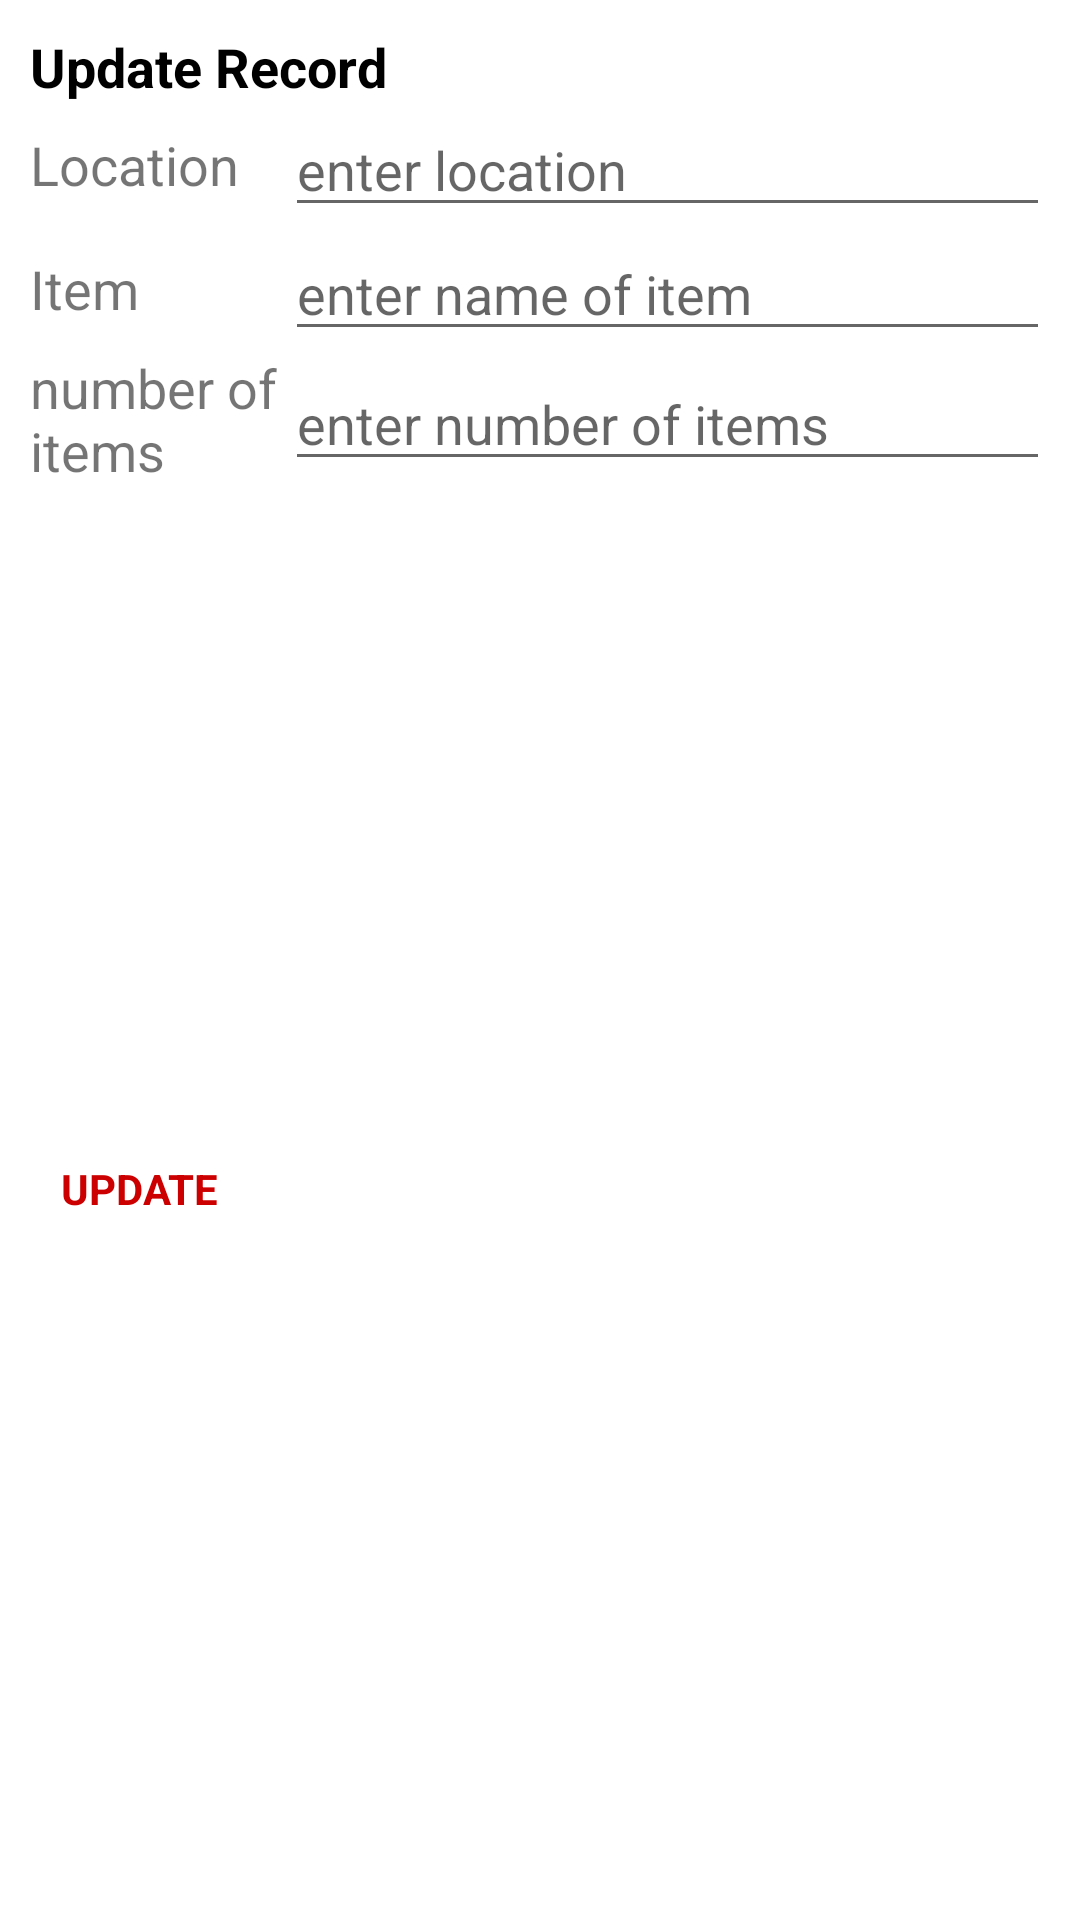

This screen was rendered from an Android layout file. Write that file and the resources it references.
<!-- AndroidManifest.xml: application theme Theme.Robot_arm_app -->
<!-- res/layout/dialog_update.xml -->
<?xml version="1.0" encoding="utf-8"?>
<LinearLayout xmlns:android="http://schemas.android.com/apk/res/android"
    xmlns:tools="http://schemas.android.com/tools"
    android:layout_width="match_parent"
    android:layout_height="wrap_content"
    android:orientation="vertical"
    android:padding="10dp">

    <TextView
        android:layout_width="wrap_content"
        android:layout_height="wrap_content"
        android:text="@string/update_record"
        android:textColor="@android:color/black"
        android:textSize="18sp"
        android:textStyle="bold" />

    <LinearLayout
        android:layout_width="match_parent"
        android:layout_height="wrap_content"
        android:gravity="center"
        android:orientation="horizontal">

        <TextView
            android:layout_width="0dp"
            android:layout_height="wrap_content"
            android:layout_weight="0.25"
            android:text="@string/location_"
            android:textSize="18sp" />

        <EditText
            android:id="@+id/etUpdateName"
            android:layout_width="0dp"
            android:layout_height="wrap_content"
            android:layout_weight="0.75"
            android:autofillHints=""
            android:hint="@string/enter_location_"
            android:inputType=""
            tools:ignore="TouchTargetSizeCheck" />
    </LinearLayout>

    <LinearLayout
        android:layout_width="match_parent"
        android:layout_height="wrap_content"
        android:gravity="center"
        android:orientation="horizontal">

        <TextView
            android:layout_width="0dp"
            android:layout_height="wrap_content"
            android:layout_weight="0.25"
            android:text="@string/item"
            android:textSize="18sp" />

        <EditText
            android:id="@+id/etUpdateEmailId"
            android:layout_width="0dp"
            android:layout_height="wrap_content"
            android:layout_weight="0.75"
            android:hint="@string/enter_name_of_item"
            android:inputType="textEmailAddress"
            tools:ignore="TouchTargetSizeCheck"
            android:autofillHints="" />
    </LinearLayout>

    <LinearLayout
        android:layout_width="match_parent"
        android:layout_height="wrap_content"
        android:gravity="center"
        android:orientation="horizontal">

        <TextView
            android:layout_width="0dp"
            android:layout_height="wrap_content"
            android:layout_weight="0.25"
            android:text="@string/number_of_items"
            android:textSize="18sp" />

        <EditText
            android:id="@+id/etUpdateNumber"
            android:layout_width="0dp"
            android:layout_height="wrap_content"
            android:layout_weight="0.75"
            android:hint="@string/enter_number_of_items"
            android:inputType="textEmailAddress"
            tools:ignore="TextFields,TouchTargetSizeCheck"
            android:autofillHints="" />
    </LinearLayout>

    <TextView
        android:id="@+id/tvUpdate"
        android:layout_width="wrap_content"
        android:layout_height="match_parent"
        android:foreground="?attr/selectableItemBackground"
        android:gravity="center"
        android:padding="10dp"
        android:text="UPDATE"
        android:textColor="@android:color/holo_red_dark"
        android:textStyle="bold"
        tools:ignore="HardcodedText,UnusedAttribute" />

    <TextView
        android:id="@+id/tvCancel"
        android:layout_width="wrap_content"
        android:layout_height="match_parent"
        android:foreground="?attr/selectableItemBackground"
        android:gravity="center"
        android:inputType="textEmailAddress"
        android:padding="10dp"
        android:text="@string/cancel"
        android:textColor="@android:color/black"
        android:textStyle="bold"
        tools:ignore="TextViewEdits,TouchTargetSizeCheck,UnusedAttribute"
        tools:targetApi="m" />

</LinearLayout>
<!-- resources referenced by this layout -->
<resources>
  <string name="cancel">CANCEL</string>
  <string name="enter_location_">enter location</string>
  <string name="enter_name_of_item">enter name of item</string>
  <string name="enter_number_of_items">enter number of items</string>
  <string name="item">Item</string>
  <string name="location_">Location</string>
  <string name="number_of_items">number of items</string>
  <string name="update_record">Update Record</string>
  <style name="Theme.Robot_arm_app" parent="Theme.MaterialComponents.DayNight.DarkActionBar">
          
          <item name="colorPrimary">@color/purple_500</item>
          <item name="colorPrimaryVariant">@color/purple_700</item>
          <item name="colorOnPrimary">@color/white</item>
          
          <item name="colorSecondary">@color/teal_200</item>
          <item name="colorSecondaryVariant">@color/teal_700</item>
          <item name="colorOnSecondary">@color/black</item>
          
          <item name="android:statusBarColor" tools:targetApi="l">?attr/colorPrimaryVariant</item>
          
      </style>
  <color name="purple_500">#FF6200EE</color>
  <color name="purple_700">#FF3700B3</color>
  <color name="white">#FFFFFFFF</color>
  <color name="teal_200">#FF03DAC5</color>
  <color name="teal_700">#FF018786</color>
  <color name="black">#FF000000</color>
</resources>
